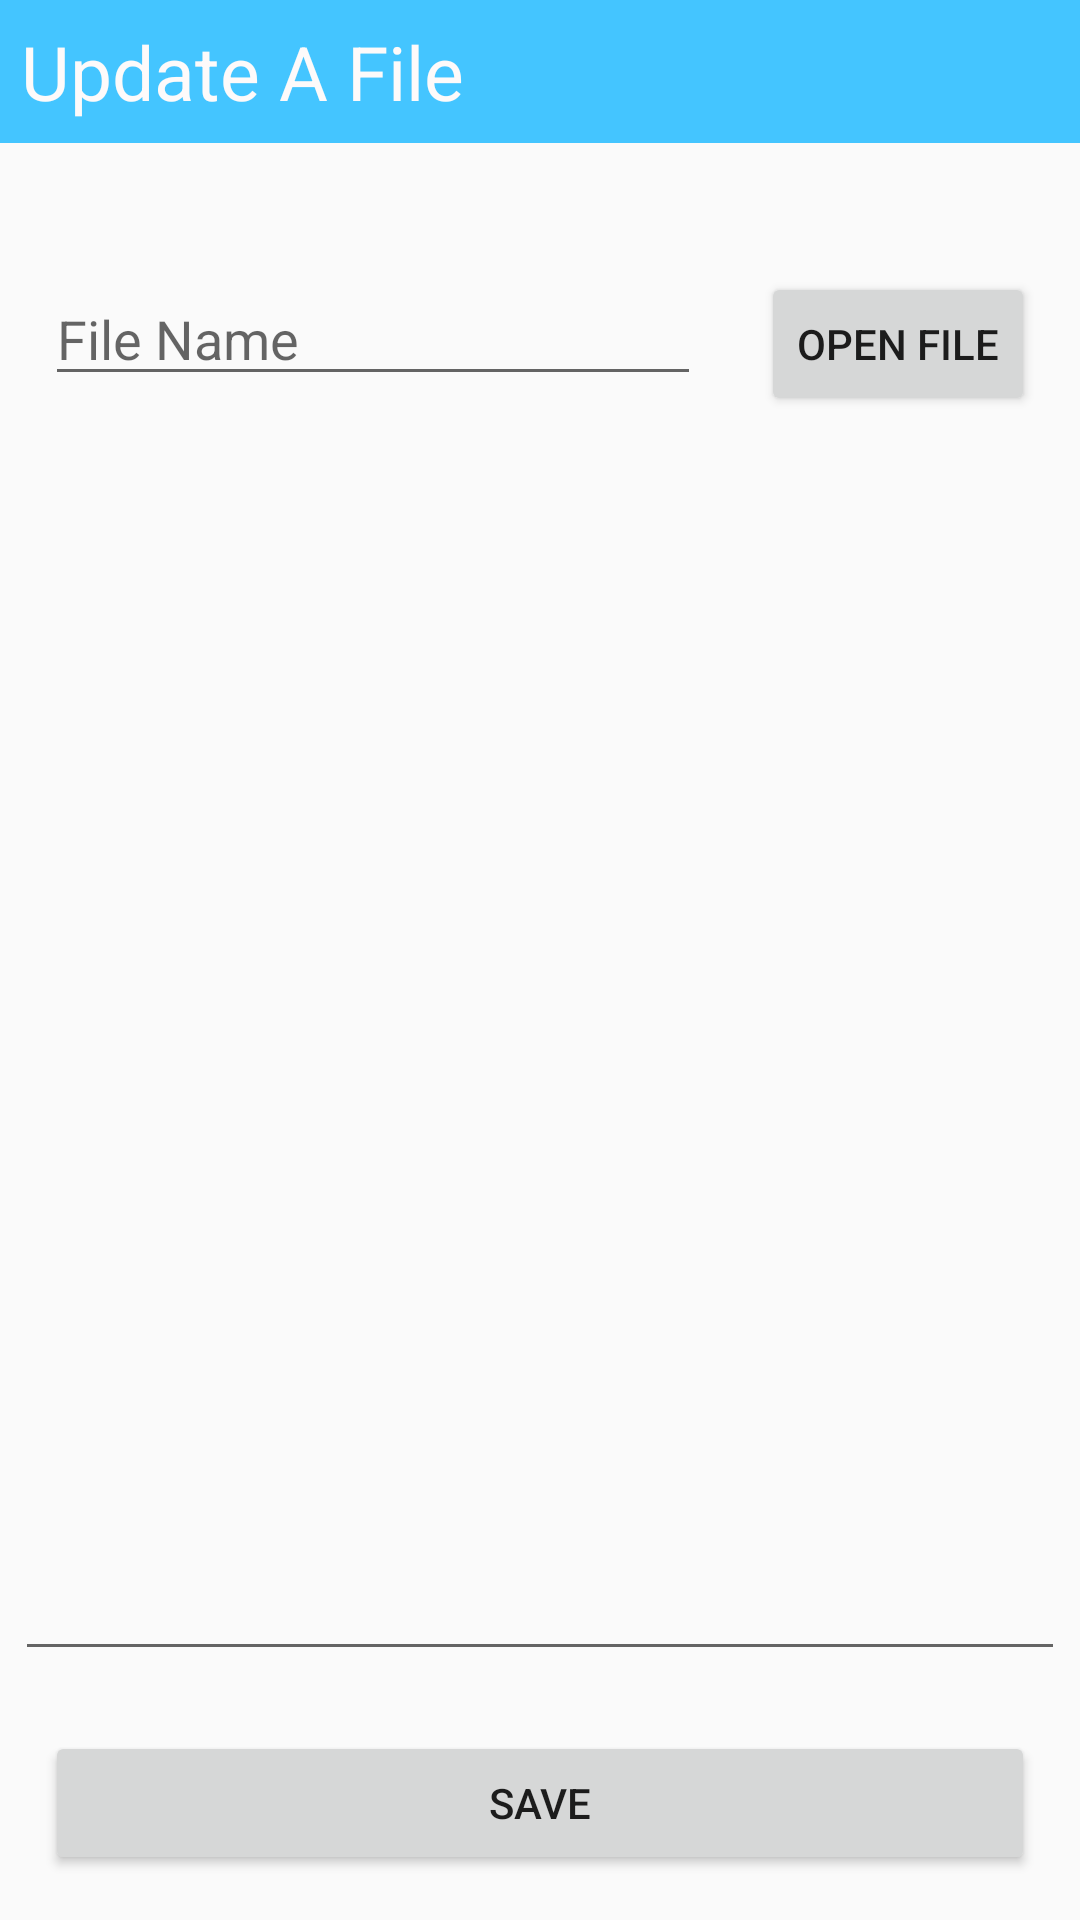

Android layout source for this screen:
<!-- AndroidManifest.xml: application theme AppTheme -->
<!-- res/layout/activity_main5.xml -->
<?xml version="1.0" encoding="utf-8"?>
<RelativeLayout xmlns:android="http://schemas.android.com/apk/res/android"
    xmlns:app="http://schemas.android.com/apk/res-auto"
    xmlns:tools="http://schemas.android.com/tools"
    android:layout_width="match_parent"
    android:layout_height="match_parent"
    android:layout_margin="15dp"
    tools:context="com.example.android.openoffice1.Main5Activity">
    <TextView
        android:id="@+id/textView3"
        android:layout_width="match_parent"
        android:layout_height="wrap_content"
        android:textSize="25dp"
        android:layout_marginBottom="20dp"
        android:text="Update A File"
        android:padding="7dp"
        android:layout_alignParentTop="true"
        android:layout_centerHorizontal="true"
        android:textColor="#fdfafa"
        android:background="#44c5ff" />

    <EditText
        android:id="@+id/text_file_data"
        android:layout_width="fill_parent"
        android:layout_height="match_parent"
        android:padding="10dp"
        android:layout_below="@+id/editText2"
        android:layout_above="@+id/Savebutton"
        android:layout_margin="5dp" />

    <Button
        android:id="@+id/open_text_file"
        android:layout_width="wrap_content"
        android:layout_height="wrap_content"
        android:onClick="getTextFile"
        android:text = "OPEN FILE"
        android:layout_alignTop="@+id/editText2"
        android:layout_alignEnd="@+id/Savebutton" />

    <EditText
        android:id="@+id/editText2"
        android:layout_width="wrap_content"
        android:layout_height="wrap_content"
        android:inputType="textPersonName"
        android:hint="File Name"
        android:layout_marginLeft="10dp"
        android:layout_marginRight="20dp"
        android:layout_marginTop="23dp"
        android:layout_below="@+id/textView3"
        android:layout_alignStart="@+id/text_file_data"
        android:layout_toStartOf="@+id/open_text_file" />

    <Button
        android:id="@+id/Savebutton"
        android:layout_width="match_parent"
        android:layout_height="wrap_content"
        android:text="Save"
        android:layout_alignParentBottom="true"
        android:layout_centerHorizontal="true"
        android:layout_margin="15dp" />


</RelativeLayout>
<!-- resources referenced by this layout -->
<resources>
  <style name="AppTheme" parent="Theme.AppCompat.Light.DarkActionBar">
          
          <item name="colorPrimary">#44c5ff</item>
          <item name="colorPrimaryDark">@color/colorPrimaryDark</item>
          <item name="colorAccent">@color/colorAccent</item>
      </style>
  <color name="colorPrimaryDark">#303F9F</color>
  <color name="colorAccent">#FF4081</color>
</resources>
